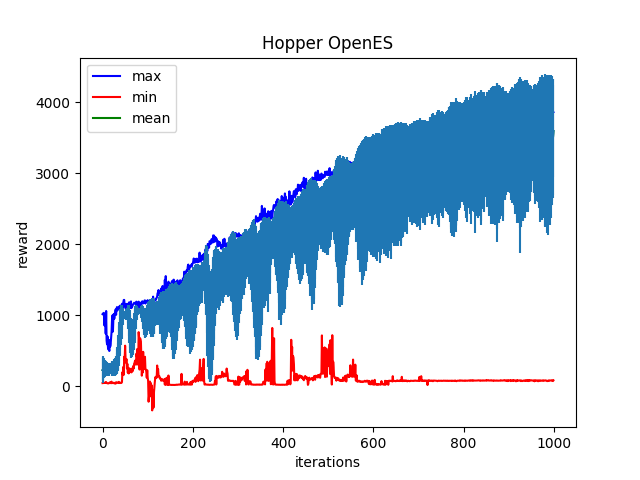

Data behind this chart, as committed beside it:
Iter:0, max:1013.8626098632812, mean:225.84698486328125, min:41.856849670410156, std:181.05738830566406
Iter:1, max:1023.8257446289062, mean:238.3374481201172, min:41.921329498291016, std:161.46604919433594
Iter:2, max:1024.8167724609375, mean:254.9579315185547, min:43.25029754638672, std:164.18077087402344
Iter:3, max:1031.9259033203125, mean:258.33099365234375, min:45.205284118652344, std:141.74501037597656
Iter:4, max:855.4950561523438, mean:244.0065460205078, min:43.74188232421875, std:127.96556091308594
Iter:5, max:944.4921264648438, mean:248.41978454589844, min:45.483238220214844, std:113.97286987304688
Iter:6, max:980.344482421875, mean:250.80352783203125, min:45.90306091308594, std:112.37688446044922
Iter:7, max:739.296142578125, mean:250.68942260742188, min:56.6642951965332, std:102.93868255615234
Iter:8, max:1057.9049072265625, mean:248.49755859375, min:45.421897888183594, std:96.57368469238281
Iter:9, max:640.3156127929688, mean:247.40692138671875, min:48.30521011352539, std:85.04452514648438
Iter:10, max:587.9055786132812, mean:232.78228759765625, min:41.42529296875, std:90.04547119140625
Iter:11, max:699.6566772460938, mean:233.11517333984375, min:38.76323699951172, std:94.64396667480469
Iter:12, max:547.4537963867188, mean:228.7809600830078, min:39.0784797668457, std:86.72449493408203
Iter:13, max:515.9483642578125, mean:230.0545654296875, min:37.0301513671875, std:83.22442626953125
Iter:14, max:559.6094970703125, mean:230.7994842529297, min:40.072723388671875, std:84.36986541748047
Iter:15, max:494.4805908203125, mean:235.25552368164062, min:43.66612243652344, std:79.57918548583984
Iter:16, max:648.8480834960938, mean:245.1385040283203, min:52.41715621948242, std:78.73126983642578
Iter:17, max:557.192626953125, mean:241.07730102539062, min:48.74187469482422, std:74.91128540039062
Iter:18, max:597.1611328125, mean:247.428955078125, min:49.823062896728516, std:81.03398132324219
Iter:19, max:673.4674072265625, mean:244.130859375, min:39.91086196899414, std:78.17762756347656
Iter:20, max:765.29541015625, mean:254.67715454101562, min:62.53547668457031, std:82.5508804321289
Iter:21, max:935.3829956054688, mean:244.9945068359375, min:45.980403900146484, std:97.4936294555664
Iter:22, max:996.4105224609375, mean:258.95672607421875, min:42.37073516845703, std:95.9778060913086
Iter:23, max:767.8580322265625, mean:253.20883178710938, min:43.385868072509766, std:91.53035736083984
Iter:24, max:954.10791015625, mean:256.6859130859375, min:43.8604736328125, std:96.34961700439453
Iter:25, max:1017.4365844726562, mean:257.0047912597656, min:46.6490478515625, std:109.28944396972656
Iter:26, max:949.87841796875, mean:265.7806396484375, min:37.42710494995117, std:109.49640655517578
Iter:27, max:1006.1159057617188, mean:260.3718566894531, min:41.448673248291016, std:124.03057861328125
Iter:28, max:1031.3153076171875, mean:268.421142578125, min:45.802433013916016, std:123.91596221923828
Iter:29, max:1080.0240478515625, mean:284.94903564453125, min:34.56353759765625, std:133.8861846923828
Iter:30, max:1004.008544921875, mean:297.27813720703125, min:53.210018157958984, std:125.42381286621094
Iter:31, max:1085.771728515625, mean:315.1870422363281, min:44.154457092285156, std:147.06304931640625
Iter:32, max:1113.9884033203125, mean:354.43585205078125, min:47.63518524169922, std:173.18621826171875
Iter:33, max:1066.0914306640625, mean:374.049072265625, min:49.9776611328125, std:172.95957946777344
Iter:34, max:1090.0621337890625, mean:415.03485107421875, min:46.90090560913086, std:195.51344299316406
Iter:35, max:1096.7777099609375, mean:473.3205871582031, min:45.78709411621094, std:247.57257080078125
Iter:36, max:1109.7017822265625, mean:561.4337158203125, min:59.71147918701172, std:284.15765380859375
Iter:37, max:1121.914306640625, mean:619.0445556640625, min:42.184120178222656, std:290.9935607910156
Iter:38, max:1099.9752197265625, mean:725.4339599609375, min:46.58182144165039, std:304.8150939941406
Iter:39, max:1134.02392578125, mean:803.6527709960938, min:45.668975830078125, std:287.2464904785156
Iter:40, max:1115.84912109375, mean:849.016357421875, min:43.007633209228516, std:276.5616149902344
Iter:41, max:1101.02490234375, mean:911.050048828125, min:47.706748962402344, std:229.9893341064453
Iter:42, max:1121.66015625, mean:902.92822265625, min:45.612464904785156, std:244.72145080566406
Iter:43, max:1159.7718505859375, mean:961.262451171875, min:56.08795166015625, std:165.54293823242188
Iter:44, max:1140.2171630859375, mean:979.8419189453125, min:195.6361541748047, std:112.3808822631836
Iter:45, max:1103.103759765625, mean:979.85009765625, min:156.0825958251953, std:117.53466796875
Iter:46, max:1175.9688720703125, mean:993.97509765625, min:269.7726745605469, std:65.9097900390625
Iter:47, max:1213.20947265625, mean:998.7877197265625, min:158.7647705078125, std:56.53137969970703
Iter:48, max:1214.8970947265625, mean:1001.815185546875, min:412.87554931640625, std:43.24435806274414
Iter:49, max:1126.361572265625, mean:1000.9920654296875, min:370.4375305175781, std:44.7772216796875
Iter:50, max:1157.378662109375, mean:1002.5526733398438, min:569.6388549804688, std:44.00851058959961
Iter:51, max:1093.8719482421875, mean:1005.2783203125, min:382.7201843261719, std:43.175048828125
Iter:52, max:1110.4307861328125, mean:1006.6756591796875, min:330.9956970214844, std:55.85553741455078
Iter:53, max:1113.115234375, mean:1004.5116577148438, min:381.55816650390625, std:75.9037857055664
Iter:54, max:1158.6314697265625, mean:1011.1728515625, min:248.30532836914062, std:85.6594009399414
Iter:55, max:1098.7725830078125, mean:1014.075439453125, min:313.7940368652344, std:84.29487609863281
Iter:56, max:1134.9967041015625, mean:1007.1597900390625, min:188.90122985839844, std:114.93812561035156
Iter:57, max:1159.3427734375, mean:970.2587280273438, min:257.53961181640625, std:170.6664276123047
Iter:58, max:1164.5482177734375, mean:929.633544921875, min:177.94476318359375, std:217.12005615234375
Iter:59, max:1181.1322021484375, mean:860.9796142578125, min:195.6957244873047, std:255.92510986328125
Iter:60, max:1108.1541748046875, mean:802.4105224609375, min:247.0268096923828, std:266.5450134277344
... 939 more rows
